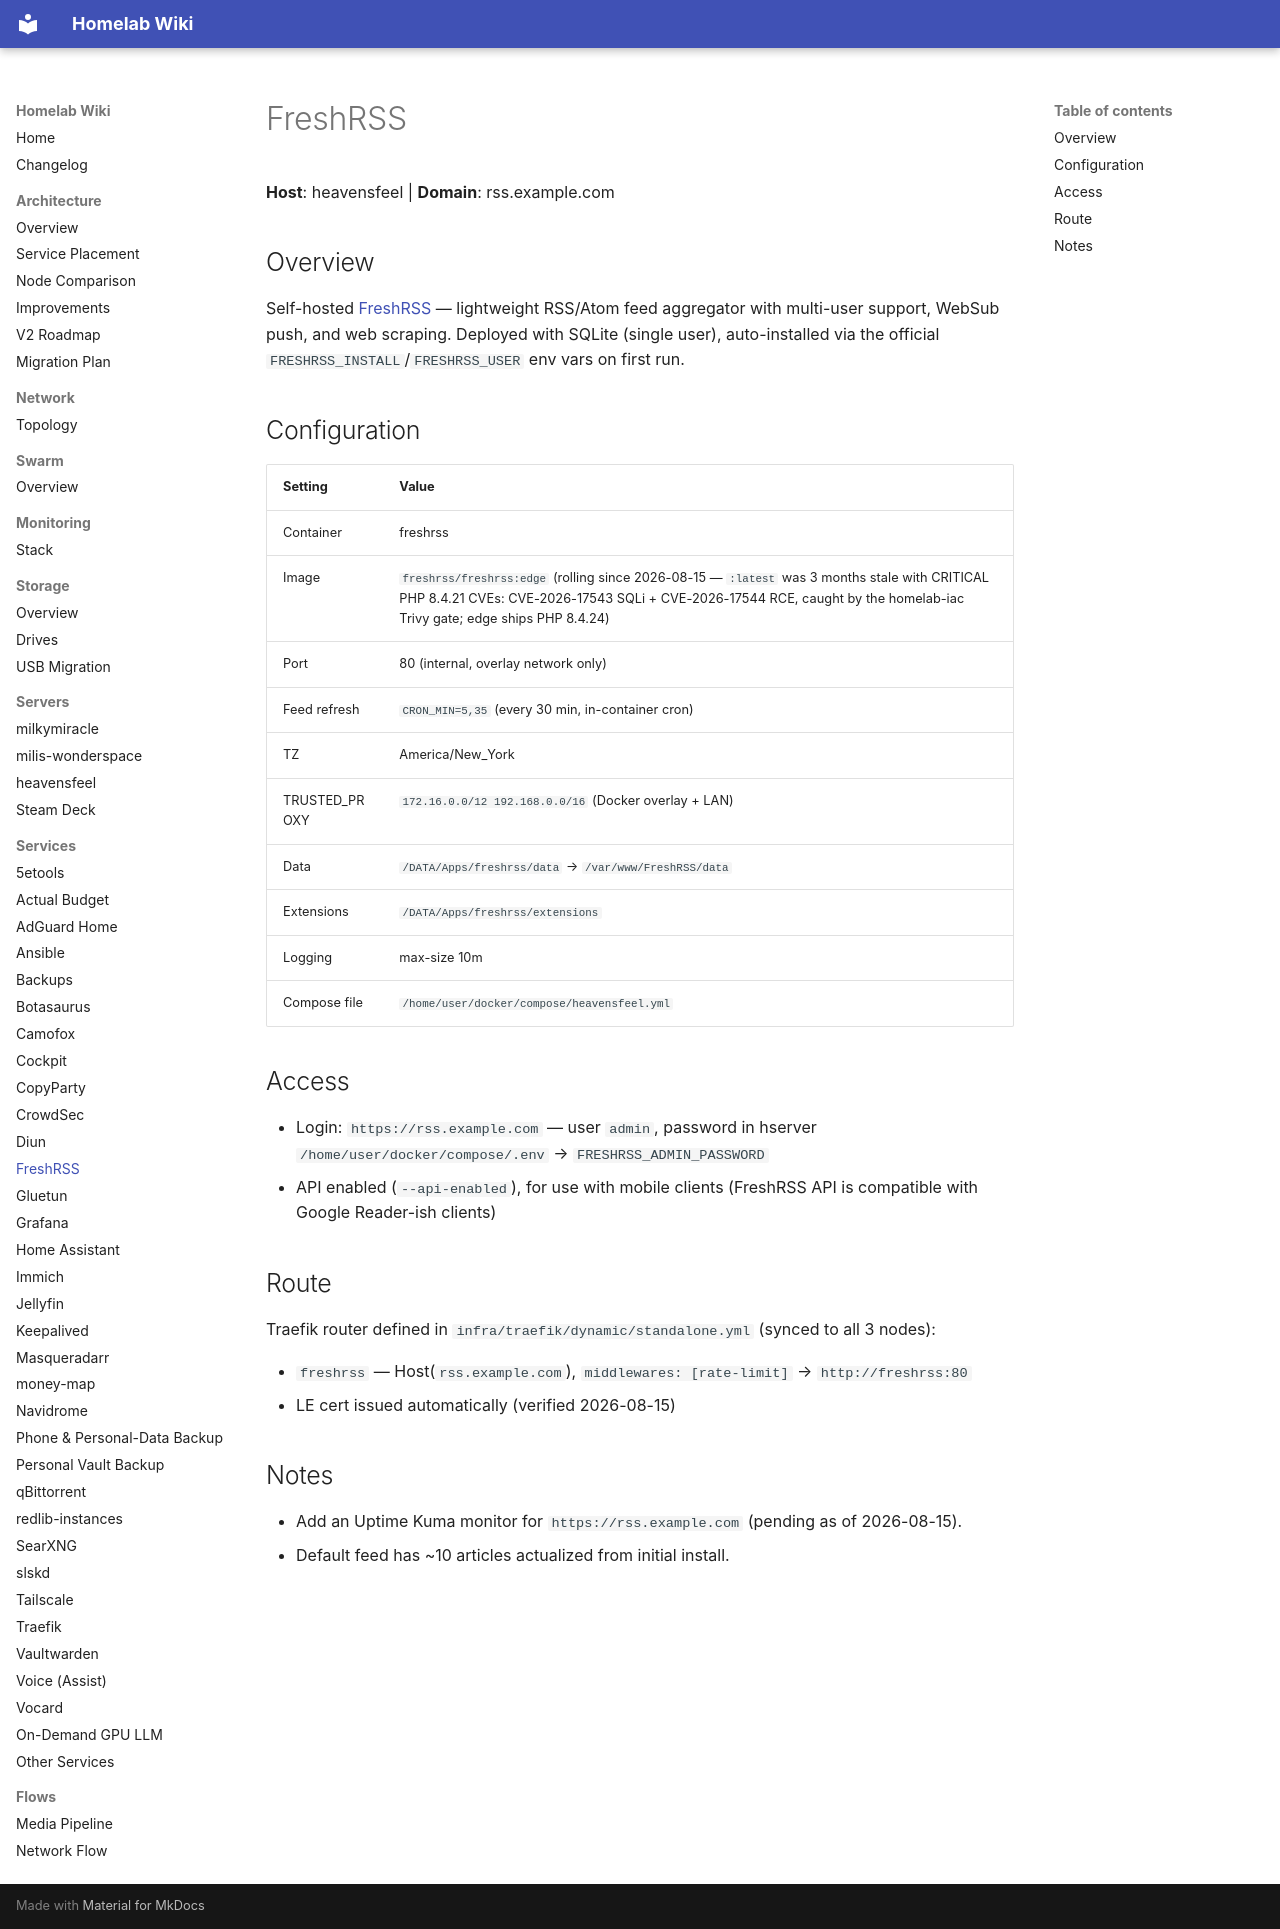

repository: Milisource/homelab-iac · page: services/freshrss/index.html · generator: mkdocs

# FreshRSS

**Host**: heavensfeel | **Domain**: rss.example.com

## Overview

Self-hosted [FreshRSS](https://freshrss.github.io/FreshRSS/) — lightweight RSS/Atom feed aggregator with multi-user support, WebSub push, and web scraping. Deployed with SQLite (single user), auto-installed via the official `FRESHRSS_INSTALL`/`FRESHRSS_USER` env vars on first run.

## Configuration

| Setting | Value |
|---------|-------|
| Container | freshrss |
| Image | `freshrss/freshrss:edge` (rolling since 2026-08-15 — `:latest` was 3 months stale with CRITICAL PHP 8.4.21 CVEs: CVE-2026-17543 SQLi + CVE-2026-17544 RCE, caught by the homelab-iac Trivy gate; edge ships PHP 8.4.24) |
| Port | 80 (internal, overlay network only) |
| Feed refresh | `CRON_MIN=5,35` (every 30 min, in-container cron) |
| TZ | America/New_York |
| TRUSTED_PROXY | `172.16.0.0/12 192.168.0.0/16` (Docker overlay + LAN) |
| Data | `/DATA/Apps/freshrss/data` → `/var/www/FreshRSS/data` |
| Extensions | `/DATA/Apps/freshrss/extensions` |
| Logging | max-size 10m |
| Compose file | `/home/user/docker/compose/heavensfeel.yml` |

## Access

- Login: `https://rss.example.com` — user `admin`, password in hserver `/home/user/docker/compose/.env` → `FRESHRSS_ADMIN_PASSWORD`
- API enabled (`--api-enabled`), for use with mobile clients (FreshRSS API is compatible with Google Reader-ish clients)

## Route

Traefik router defined in `infra/traefik/dynamic/standalone.yml` (synced to all 3 nodes):

- `freshrss` — Host(`rss.example.com`), `middlewares: [rate-limit]` → `http://freshrss:80`
- LE cert issued automatically (verified 2026-08-15)

## Notes

- Add an Uptime Kuma monitor for `https://rss.example.com` (pending as of 2026-08-15).
- Default feed has ~10 articles actualized from initial install.
